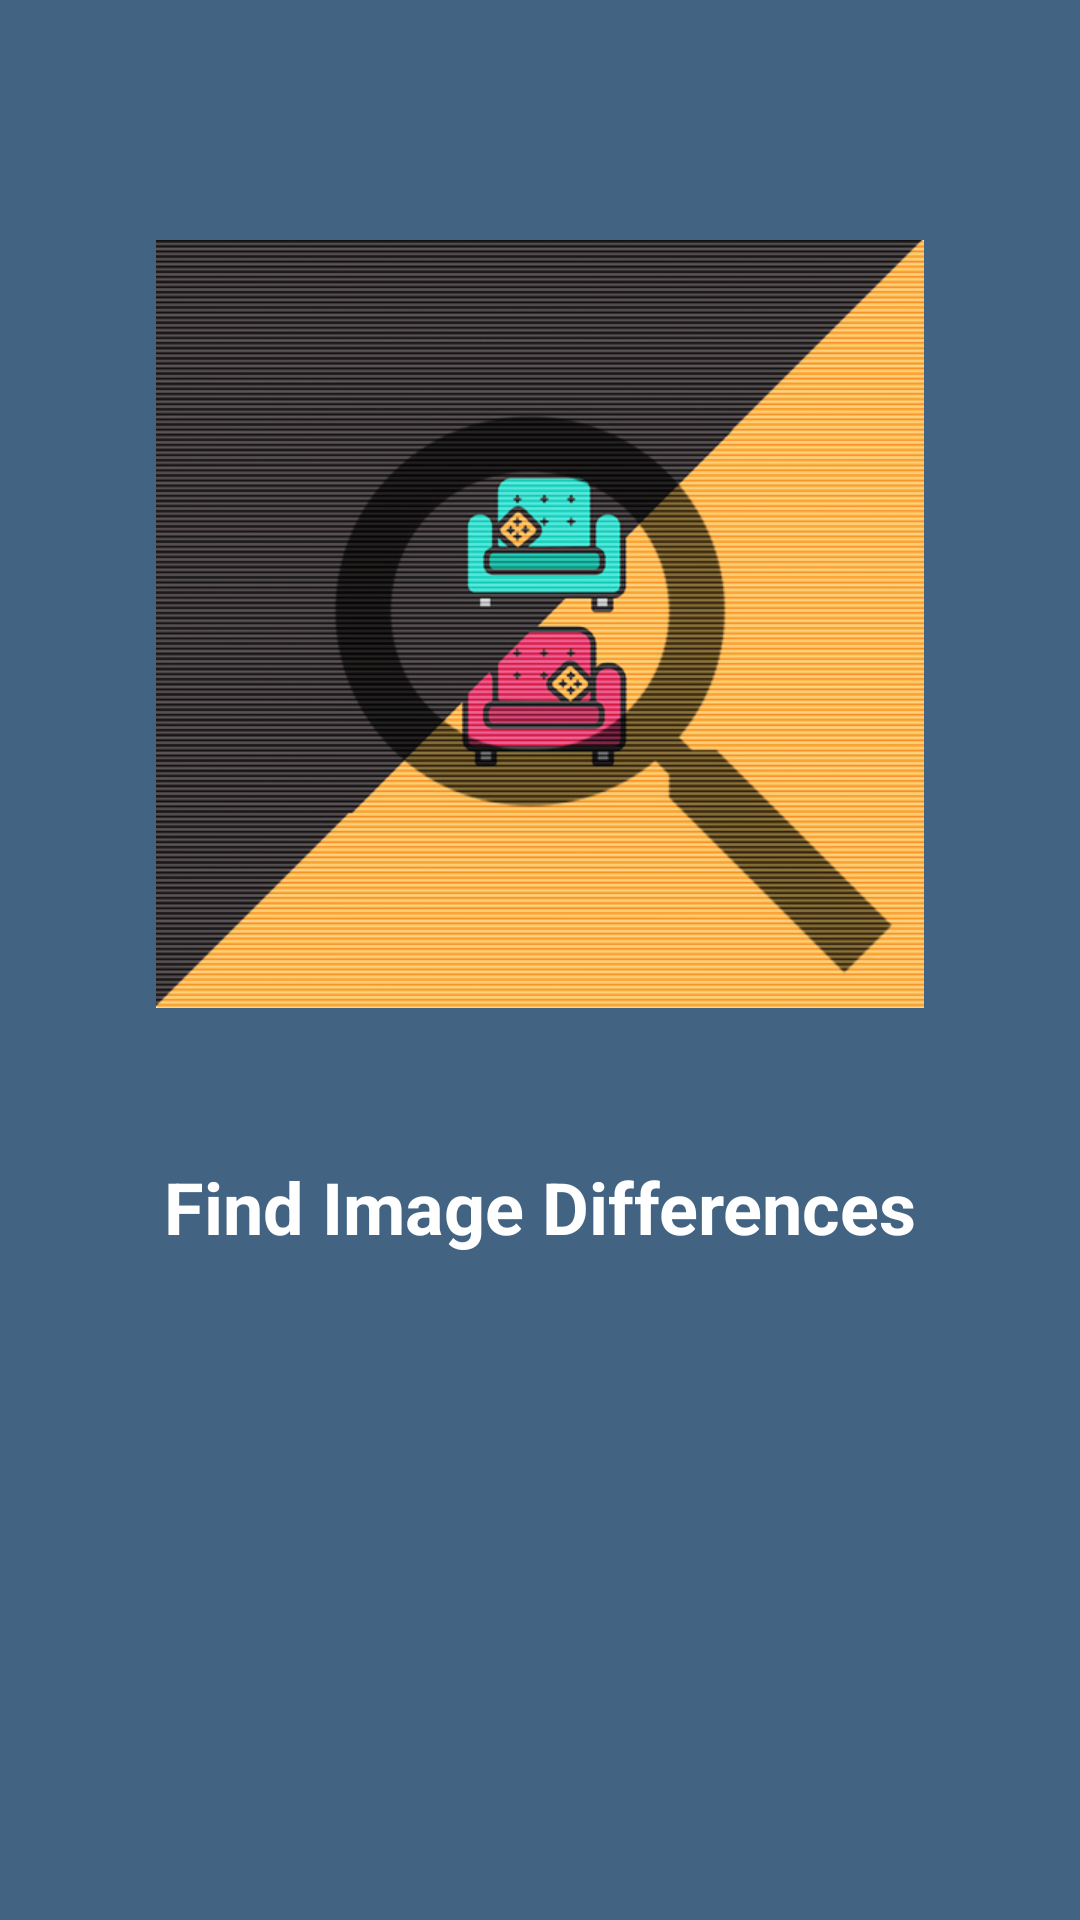

Android layout source for this screen:
<!-- AndroidManifest.xml: application theme Theme.FindImageDifferences -->
<!-- res/layout/activity_splash.xml -->
<?xml version="1.0" encoding="utf-8"?>
<androidx.constraintlayout.widget.ConstraintLayout xmlns:android="http://schemas.android.com/apk/res/android"
    xmlns:app="http://schemas.android.com/apk/res-auto"
    xmlns:tools="http://schemas.android.com/tools"
    android:background="@color/blue_700"
    android:layout_width="match_parent"
    android:layout_height="match_parent">

    <ImageView
        android:id="@+id/img_logo"
        android:layout_width="256dp"
        android:layout_height="256dp"
        android:layout_marginTop="80dp"
        app:layout_constraintEnd_toEndOf="parent"
        app:layout_constraintStart_toStartOf="parent"
        app:layout_constraintTop_toTopOf="parent"
        app:srcCompat="@drawable/find_difference_logo" />

    <TextView
        android:id="@+id/txt_app_name"
        android:layout_width="wrap_content"
        android:layout_height="wrap_content"
        android:layout_marginTop="50dp"
        android:text="@string/app_name"
        android:textSize="24sp"
        android:textStyle="bold"
        android:textColor="@color/white"
        app:layout_constraintEnd_toEndOf="parent"
        app:layout_constraintStart_toStartOf="parent"
        app:layout_constraintTop_toBottomOf="@+id/img_logo" />

</androidx.constraintlayout.widget.ConstraintLayout>
<!-- resources referenced by this layout -->
<resources>
  <color name="blue_700">#426382</color>
  <color name="white">#FFFFFFFF</color>
  <!-- drawable find_difference_logo: jpg bitmap (drawable, 192542 bytes) -->
  <string name="app_name">Find Image Differences</string>
  <style name="Theme.FindImageDifferences" parent="Theme.MaterialComponents.DayNight.DarkActionBar">
          <item name="colorPrimary">@color/blue_500</item>
          <item name="colorPrimaryVariant">@color/blue_700</item>
          <item name="colorOnPrimary">@color/black</item>
  
          <item name="textColor">@color/black</item>
          <item name="metaTextColor">@color/black_700</item>
          <item name="backgroundColor">@color/white</item>
          <item name="background">@drawable/custom_list_background</item>
          <item name="content_background">@color/green_200</item>
          <item name="tab_color">@drawable/tab_color</item>
  
          
          <item name="colorSecondary">@color/blue_500</item>
          <item name="colorSecondaryVariant">@color/blue_700</item>
          <item name="colorOnSecondary">@color/black</item>
          
          <item name="android:statusBarColor" tools:targetApi="l">?attr/colorPrimaryVariant</item>
          
      </style>
  <color name="blue_500">#517da2</color>
  <color name="black">#FF000000</color>
  <color name="black_700">#1a242e</color>
  <!-- drawable custom_list_background (drawable) -->
  <?xml version="1.0" encoding="utf-8"?>
  <selector xmlns:android="http://schemas.android.com/apk/res/android"
      android:enterFadeDuration="@android:integer/config_shortAnimTime"
      android:exitFadeDuration="@android:integer/config_shortAnimTime">
      <item android:state_pressed="true">
          <layer-list>
              
              <item>
                  <shape>
                      <solid android:color="#00CCCCCC" />
                  </shape>
              </item>
              
              <item>
                  <shape>
                      <solid android:color="#ccc" />
                  </shape>
              </item>
          </layer-list>
      </item>
      <item>
          <layer-list>
              
              <item>
                  <shape>
                      <solid android:color="#00CCCCCC" />
                  </shape>
              </item>
              
              <item>
                  <shape>
                      <solid android:color="#fff" />
                  </shape>
              </item>
          </layer-list>
      </item>
  </selector>
  <color name="green_200">#effedd</color>
</resources>
